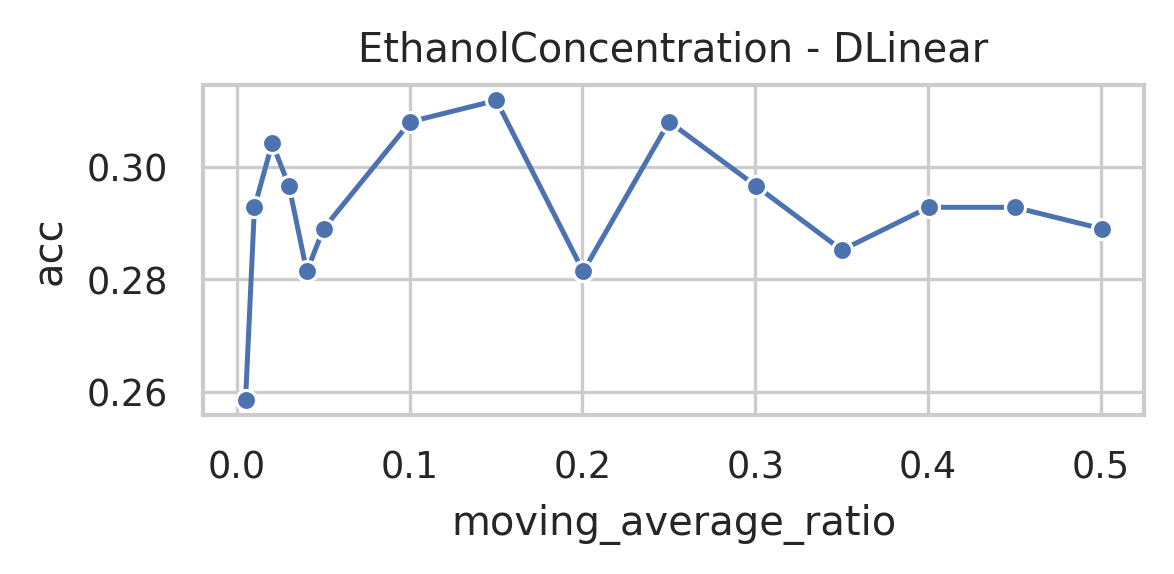

The data file committed next to this chart (first rows):
data_name, model, seq_len, moving_average, moving_average_ratio, acc, model_params, model_size (MB)
EthanolConcentration, DLinear, 1751, 876, 0.5003, 0.289, 6156520, 23.49
EthanolConcentration, DLinear, 1751, 788, 0.45, 0.2928, 6156520, 23.49
EthanolConcentration, DLinear, 1751, 701, 0.4003, 0.2928, 6156520, 23.49
EthanolConcentration, DLinear, 1751, 613, 0.3501, 0.2852, 6156520, 23.49
EthanolConcentration, DLinear, 1751, 526, 0.3004, 0.2966, 6156520, 23.49
EthanolConcentration, DLinear, 1751, 438, 0.2501, 0.308, 6156520, 23.49
EthanolConcentration, DLinear, 1751, 351, 0.2005, 0.2814, 6156520, 23.49
EthanolConcentration, DLinear, 1751, 263, 0.1502, 0.3118, 6156520, 23.49
EthanolConcentration, DLinear, 1751, 176, 0.1005, 0.308, 6156520, 23.49
EthanolConcentration, DLinear, 1751, 88, 0.05026, 0.289, 6156520, 23.49
EthanolConcentration, DLinear, 1751, 71, 0.04055, 0.2814, 6156520, 23.49
EthanolConcentration, DLinear, 1751, 53, 0.03027, 0.2966, 6156520, 23.49
EthanolConcentration, DLinear, 1751, 36, 0.02056, 0.3042, 6156520, 23.49
EthanolConcentration, DLinear, 1751, 18, 0.01028, 0.2928, 6156520, 23.49
EthanolConcentration, DLinear, 1751, 9, 0.00514, 0.2586, 6156520, 23.49
